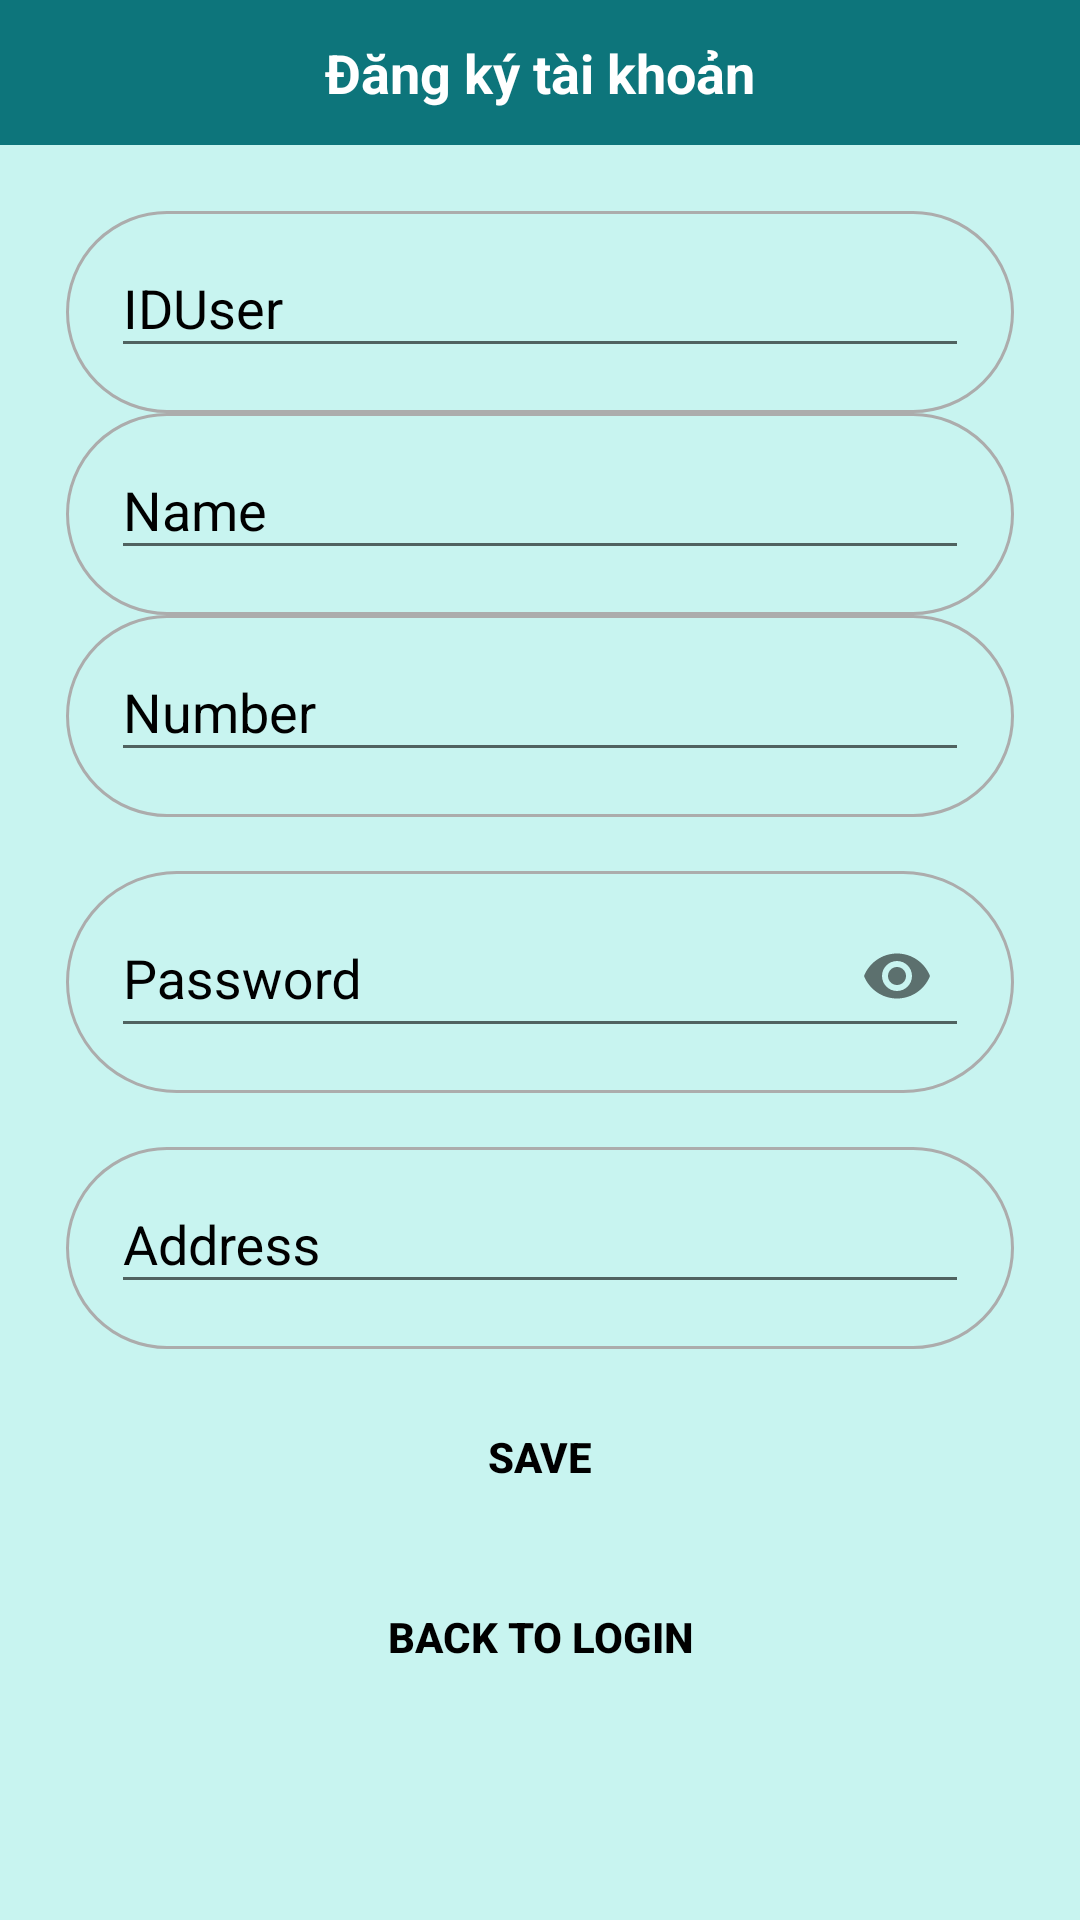

Reconstruct the res/layout file that produces this screen, plus the resources it refers to.
<!-- AndroidManifest.xml: application theme Theme.AppCompat.Light.NoActionBar -->
<!-- res/layout/dialog_dangky.xml -->
<?xml version="1.0" encoding="utf-8"?>
<LinearLayout xmlns:android="http://schemas.android.com/apk/res/android"
    xmlns:app="http://schemas.android.com/apk/res-auto"
    android:orientation="vertical"
    android:layout_width="match_parent"
    android:layout_height="match_parent"
    android:background="#3303DAC5"
    >
    <TextView
        android:layout_width="match_parent"
        android:layout_height="wrap_content"
        android:text="Đăng ký tài khoản"
        android:gravity="center"
        android:background="#0d757b"
        android:padding="12dp"
        android:textSize="18dp"
        android:textStyle="bold"
        android:textColor="#fff"/>
    <LinearLayout
        android:layout_width="match_parent"
        android:layout_height="match_parent"
        android:orientation="vertical"
        android:layout_margin="22dp">
        <com.google.android.material.textfield.TextInputLayout
            android:layout_width="match_parent"
            android:background="@drawable/backgournd_input_layout"
            android:layout_height="wrap_content"
            android:id="@+id/ed_idUser"
            android:textColorHint="@color/black"
            >

            <com.google.android.material.textfield.TextInputEditText
                android:layout_width="match_parent"
                android:layout_margin="15dp"
                android:maxLines="1"
                android:layout_height="match_parent"
                android:hint="IDUser"
                android:textColor="@color/black"/>
        </com.google.android.material.textfield.TextInputLayout>

        <com.google.android.material.textfield.TextInputLayout
            android:layout_width="match_parent"
            android:background="@drawable/backgournd_input_layout"
            android:layout_height="wrap_content"
            android:id="@+id/ed_Name"
            android:textColorHint="@color/black"
            >

            <com.google.android.material.textfield.TextInputEditText
                android:layout_width="match_parent"
                android:layout_margin="15dp"
                android:layout_height="match_parent"
                android:maxLines="1"
                android:hint="Name"
                android:textColor="@color/black"/>
        </com.google.android.material.textfield.TextInputLayout>
        <com.google.android.material.textfield.TextInputLayout
            android:layout_width="match_parent"
            android:background="@drawable/backgournd_input_layout"
            android:layout_height="wrap_content"
            android:id="@+id/ed_Number"
            android:textColorHint="@color/black"
            >

            <com.google.android.material.textfield.TextInputEditText
                android:layout_width="match_parent"
                android:layout_margin="15dp"
                android:layout_height="match_parent"
                android:hint="Number"
                android:maxLines="1"
                android:textColor="@color/black"/>
        </com.google.android.material.textfield.TextInputLayout>

        <com.google.android.material.textfield.TextInputLayout
            android:id="@+id/ed_pass"
            android:background="@drawable/backgournd_input_layout"
            android:layout_width="match_parent"
            android:layout_height="wrap_content"
            android:layout_marginTop="18dp"
            android:textColorHint="@color/black"
            app:passwordToggleEnabled="true">
            <com.google.android.material.textfield.TextInputEditText
                android:layout_width="match_parent"
                android:layout_margin="15dp"
                android:layout_height="match_parent"
                android:inputType="textPassword"
                android:maxLines="1"
                android:textColor="@color/black"
                android:hint="Password"/>

        </com.google.android.material.textfield.TextInputLayout>
        <com.google.android.material.textfield.TextInputLayout
            android:id="@+id/ed_address"
            android:background="@drawable/backgournd_input_layout"
            android:layout_width="match_parent"
            android:layout_height="wrap_content"
            android:layout_marginTop="18dp"
            android:textColorHint="@color/black"
            >
            <com.google.android.material.textfield.TextInputEditText
                android:layout_width="match_parent"
                android:layout_margin="15dp"
                android:layout_height="match_parent"
                android:maxLines="1"
                android:textColor="@color/black"
                android:hint="Address"/>

        </com.google.android.material.textfield.TextInputLayout>
        <Button
            android:background="@drawable/border_plaintext"
            android:id="@+id/btn_register"
            android:layout_width="match_parent"
            android:layout_height="wrap_content"
            android:layout_gravity="center"
            android:layout_marginTop="12dp"
            android:text="save"
            android:textColor="@color/black"
            android:textStyle="bold" />
        <Button
            android:background="@drawable/border_plaintext"
            android:id="@+id/btnbacktologin"
            android:layout_width="match_parent"
            android:layout_height="wrap_content"
            android:layout_gravity="center"
            android:layout_marginTop="12dp"
            android:text="Back to login"
            android:textColor="@color/black"
            android:textStyle="bold" />
    </LinearLayout>

</LinearLayout>
<!-- resources referenced by this layout -->
<resources>
  <!-- drawable backgournd_input_layout (drawable-v24) -->
  <?xml version="1.0" encoding="utf-8"?>
  <shape xmlns:android="http://schemas.android.com/apk/res/android">
      <stroke
          android:width="1dp"
          android:color="#ACACAC"/>
      <solid
          android:color="#00000000"
          />
      <corners
          android:radius="60dp"/>
  </shape>
  <!-- not gathered from this repository: default colours our renderer supplied (Android Studio template values) -->
  <color name="black">#FF000000</color>
</resources>
